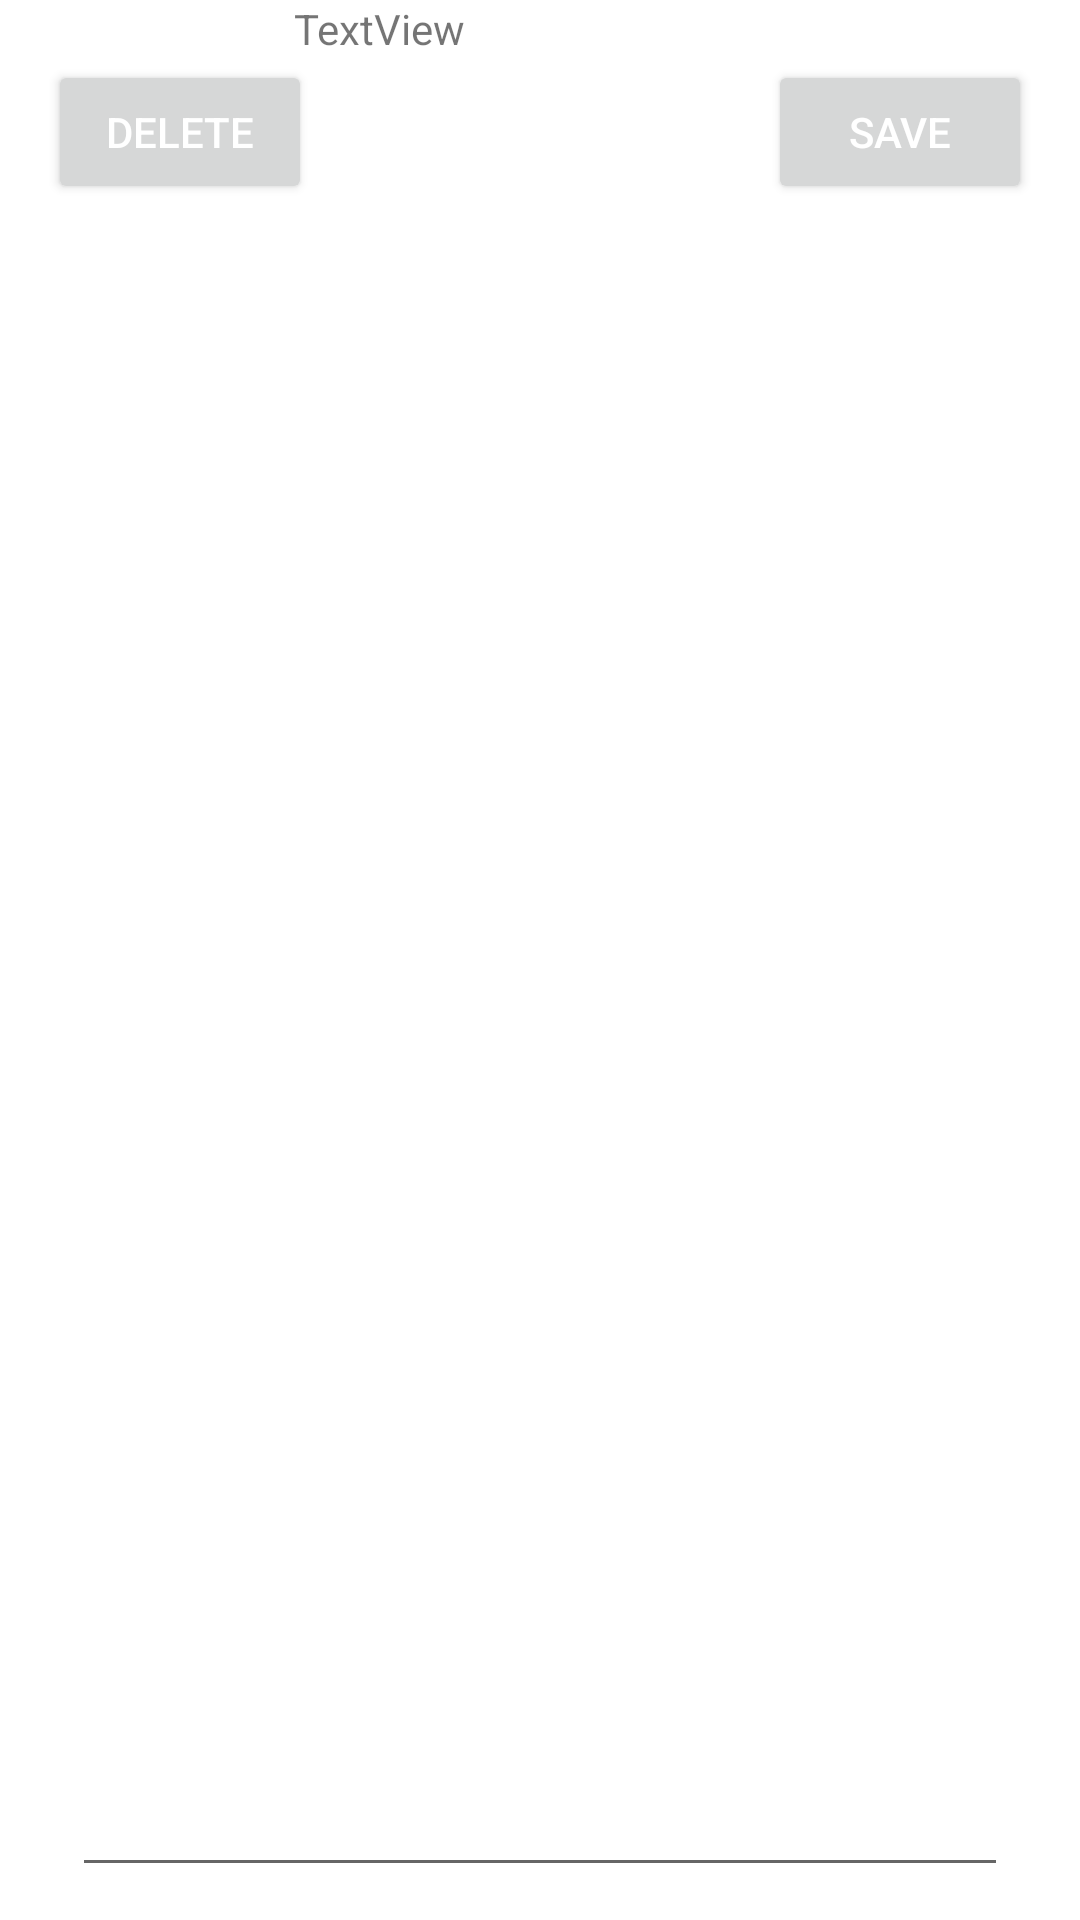

Produce the Android XML layout that renders to this screen, including the resource entries it uses.
<!-- AndroidManifest.xml: application theme Theme.EREBUS -->
<!-- res/layout/activity_newnote.xml -->
<?xml version="1.0" encoding="utf-8"?>
<androidx.constraintlayout.widget.ConstraintLayout xmlns:android="http://schemas.android.com/apk/res/android"
    xmlns:app="http://schemas.android.com/apk/res-auto"
    xmlns:tools="http://schemas.android.com/tools"
    android:layout_width="match_parent"
    android:layout_height="match_parent"
    tools:context=".newnote">

    <Button
        android:id="@+id/deletebutton"
        android:layout_width="wrap_content"
        android:layout_height="wrap_content"
        android:layout_marginStart="16dp"
        android:layout_marginTop="20dp"
        android:onClick="delete"
        android:text="DELETE"
        android:textColor="@color/white"
        app:layout_constraintStart_toStartOf="parent"
        app:layout_constraintTop_toTopOf="parent" />

    <Button
        android:id="@+id/savebutton"
        android:layout_width="wrap_content"
        android:layout_height="wrap_content"
        android:layout_marginTop="20dp"
        android:layout_marginEnd="16dp"
        android:onClick="save"
        android:text="SAVE"
        android:textColor="@color/white"
        app:layout_constraintEnd_toEndOf="parent"
        app:layout_constraintTop_toTopOf="parent" />

    <EditText
        android:id="@+id/editTextTextMultiLine"
        android:layout_width="312dp"
        android:layout_height="479dp"
        android:layout_marginTop="150dp"
        android:ems="10"
        android:gravity="start|top"
        android:inputType="textMultiLine"
        app:layout_constraintEnd_toEndOf="parent"
        app:layout_constraintStart_toStartOf="parent"
        app:layout_constraintTop_toTopOf="parent" />

    <TextView
        android:id="@+id/textView2"
        android:layout_width="164dp"
        android:layout_height="53dp"
        android:text="TextView"
        app:layout_constraintEnd_toEndOf="parent"
        app:layout_constraintStart_toStartOf="parent"
        app:layout_constraintTop_toTopOf="parent" />
</androidx.constraintlayout.widget.ConstraintLayout>
<!-- resources referenced by this layout -->
<resources>
  <color name="white">#FFFFFFFF</color>
  <style name="Theme.EREBUS" parent="Theme.MaterialComponents.DayNight.DarkActionBar">
          
          <item name="colorPrimary">@color/purple_500</item>
          <item name="colorPrimaryVariant">@color/purple_700</item>
          <item name="colorOnPrimary">@color/white</item>
          
          <item name="colorSecondary">@color/teal_200</item>
          <item name="colorSecondaryVariant">@color/teal_700</item>
          <item name="colorOnSecondary">@color/black</item>
          
          <item name="android:statusBarColor" tools:targetApi="l">@color/erebus_DB</item>
      </style>
  <color name="purple_500">#FF003366</color>
  <color name="purple_700">#FF3700B3</color>
  <color name="teal_200">#FF03DAC5</color>
  <color name="teal_700">#FF018786</color>
  <color name="black">#FF003366</color>
  <color name="erebus_DB">#FF003366</color>
</resources>
